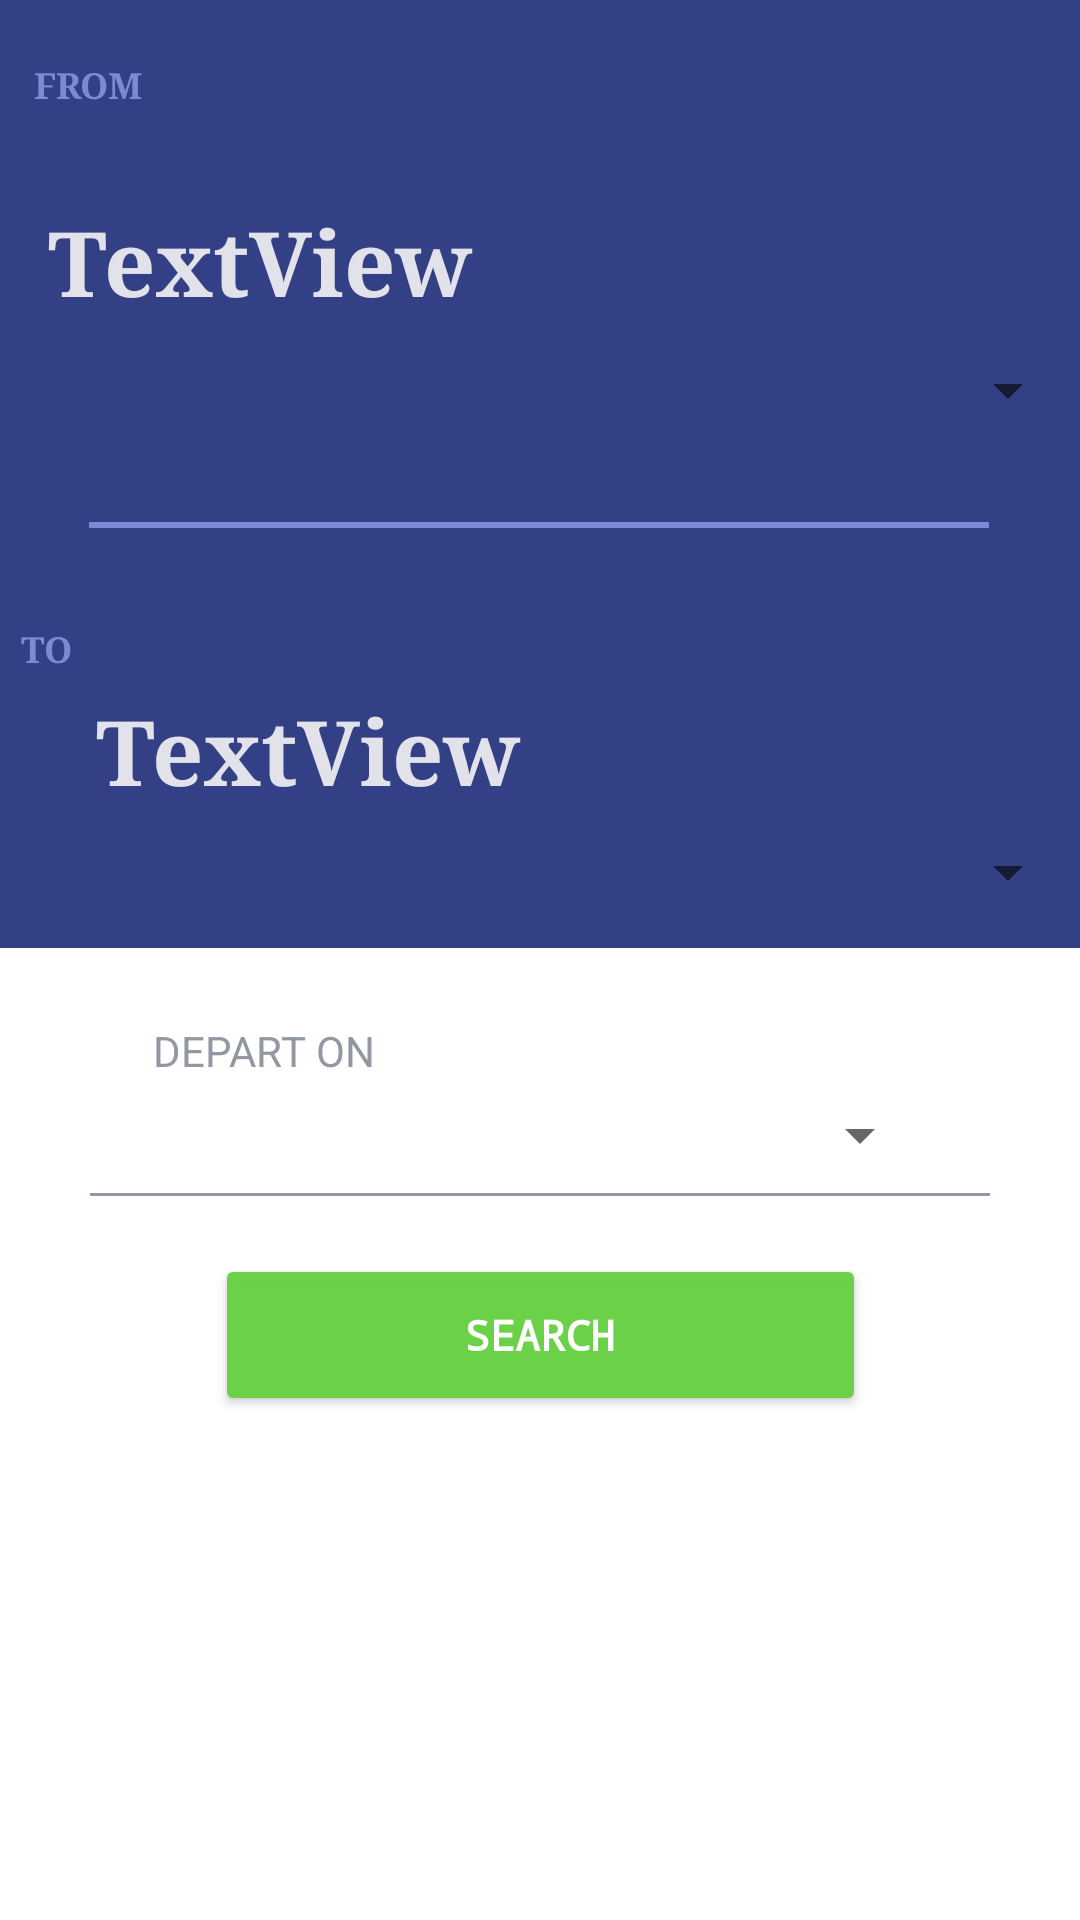

Android layout source for this screen:
<!-- AndroidManifest.xml: application theme Theme.MyRide -->
<!-- res/layout/activity_select.xml -->
<?xml version="1.0" encoding="utf-8"?>
<androidx.constraintlayout.widget.ConstraintLayout xmlns:android="http://schemas.android.com/apk/res/android"
    xmlns:app="http://schemas.android.com/apk/res-auto"
    xmlns:tools="http://schemas.android.com/tools"
    android:layout_width="match_parent"
    android:layout_height="match_parent">

    <androidx.constraintlayout.widget.ConstraintLayout
        android:layout_width="match_parent"
        android:layout_height="284dp"

        android:background="#FFFFFF"
        app:layout_constraintBottom_toBottomOf="parent"
        app:layout_constraintEnd_toEndOf="parent"
        app:layout_constraintHorizontal_bias="0.0"
        app:layout_constraintStart_toStartOf="parent"
        app:layout_constraintTop_toBottomOf="@+id/constraintLayout"
        app:layout_constraintVertical_bias="0.0">

        <Button
            android:id="@+id/button"
            style="@style/Widget.AppCompat.Button"
            android:layout_width="217dp"
            android:layout_height="54dp"
            android:layout_marginBottom="128dp"
            android:fontFamily="monospace"
            android:text="Search"
            android:textColor="#FFFFFF"
            android:textStyle="bold"
            app:backgroundTint="#FC6AD146"
            app:layout_constraintBottom_toBottomOf="parent"
            app:layout_constraintEnd_toEndOf="parent"
            app:layout_constraintStart_toStartOf="parent"
            app:layout_constraintTop_toBottomOf="@+id/spinnerDate"
            app:layout_constraintVertical_bias="1.0" />

        <TextView
            android:id="@+id/textViewDate"
            android:layout_width="172dp"
            android:layout_height="18dp"
            android:text="DEPART ON"
            android:textColor="#9298A3"
            android:textSize="14sp"
            android:textStyle="normal"
            app:layout_constraintBottom_toBottomOf="parent"
            app:layout_constraintEnd_toEndOf="parent"
            app:layout_constraintHorizontal_bias="0.271"
            app:layout_constraintStart_toStartOf="parent"
            app:layout_constraintTop_toTopOf="parent"
            app:layout_constraintVertical_bias="0.093" />

        <Spinner
            android:id="@+id/spinnerDate"
            style="@android:style/Widget.Holo.Light.DropDownItem"
            android:layout_width="261dp"
            android:layout_height="23dp"
            android:layout_marginTop="8dp"
            app:layout_constraintBottom_toBottomOf="parent"
            app:layout_constraintEnd_toEndOf="parent"
            app:layout_constraintStart_toStartOf="parent"
            app:layout_constraintTop_toBottomOf="@+id/textViewDate"
            app:layout_constraintVertical_bias="0.0" />

        <View
            android:id="@+id/view2"
            android:layout_width="300dp"
            android:layout_height="1dp"
            android:layout_marginTop="8dp"
            android:background="#9298A3"
            app:layout_constraintEnd_toEndOf="parent"
            app:layout_constraintStart_toStartOf="parent"
            app:layout_constraintTop_toBottomOf="@+id/spinnerDate" />

        <ImageView
            android:id="@+id/imageView"
            android:layout_width="40dp"
            android:layout_height="27dp"
            android:layout_marginStart="16dp"
            android:layout_marginTop="24dp"
            app:layout_constraintEnd_toStartOf="@+id/textViewDate"
            app:layout_constraintHorizontal_bias="1.0"
            app:layout_constraintStart_toStartOf="parent"
            app:layout_constraintTop_toTopOf="parent"
            app:srcCompat="@drawable/dep" />

    </androidx.constraintlayout.widget.ConstraintLayout>

    <androidx.constraintlayout.widget.ConstraintLayout
        android:id="@+id/constraintLayout"
        android:layout_width="match_parent"
        android:layout_height="316dp"
        android:background="#344085"
        android:orientation="vertical"
        app:layout_constraintEnd_toEndOf="parent"
        app:layout_constraintStart_toStartOf="parent"
        app:layout_constraintTop_toTopOf="parent"
        tools:context=".MainActivity">

        <TextView
            android:id="@+id/textViewFrom"
            android:layout_width="235dp"
            android:layout_height="22dp"
            android:layout_marginTop="20dp"
            android:fontFamily="serif"
            android:text="FROM"

            android:textColor="#7C8AD6"
            android:textSize="12sp"
            android:textStyle="bold"
            app:layout_constraintEnd_toEndOf="parent"
            app:layout_constraintHorizontal_bias="0.09"
            app:layout_constraintStart_toStartOf="parent"
            app:layout_constraintTop_toTopOf="parent" />

        <Spinner
            android:id="@+id/spinner_from"
            style="@android:style/Widget.Holo.Light.DropDownItem"
            android:layout_width="match_parent"
            android:layout_height="wrap_content"
            app:layout_constraintEnd_toEndOf="parent"
            app:layout_constraintHorizontal_bias="0.0"
            app:layout_constraintStart_toStartOf="parent"
            app:layout_constraintTop_toBottomOf="@+id/FCity" />

        <TextView
            android:id="@+id/textViewTo"
            android:layout_width="320dp"
            android:layout_height="18dp"
            android:layout_marginTop="32dp"
            android:fontFamily="serif"
            android:text="TO"
            android:textColor="#7C8AD6"
            android:textSize="12sp"
            android:textStyle="bold"
            app:layout_constraintEnd_toEndOf="parent"
            app:layout_constraintHorizontal_bias="0.175"
            app:layout_constraintStart_toStartOf="parent"
            app:layout_constraintTop_toBottomOf="@+id/view" />

        <Spinner
            android:id="@+id/spinner_to"
            style="@android:style/Widget.Holo.Light.DropDownItem"
            android:layout_width="match_parent"
            android:layout_height="wrap_content"
            android:layout_marginTop="8dp"
            app:layout_constraintStart_toStartOf="parent"
            app:layout_constraintTop_toBottomOf="@+id/SCity" />

        <TextView
            android:id="@+id/FCity"
            android:layout_width="179dp"
            android:layout_height="51dp"
            android:layout_marginStart="16dp"
            android:fontFamily="serif"
            android:text="TextView"
            android:textColor="#E2E3EA"
            android:textSize="30sp"
            android:textStyle="bold"
            app:layout_constraintBottom_toBottomOf="parent"
            app:layout_constraintStart_toStartOf="parent"
            app:layout_constraintTop_toBottomOf="@+id/textViewFrom"
            app:layout_constraintVertical_bias="0.112" />

        <View
            android:id="@+id/view"
            android:layout_width="300dp"
            android:layout_height="2dp"
            android:layout_marginTop="32dp"
            android:background="#7C8AD6"
            app:layout_constraintEnd_toEndOf="parent"
            app:layout_constraintHorizontal_bias="0.495"
            app:layout_constraintStart_toStartOf="parent"
            app:layout_constraintTop_toBottomOf="@+id/spinner_from" />

        <TextView
            android:id="@+id/SCity"
            android:layout_width="wrap_content"
            android:layout_height="wrap_content"
            android:layout_marginStart="32dp"
            android:layout_marginLeft="32dp"
            android:layout_marginTop="4dp"
            android:fontFamily="serif"
            android:text="TextView"
            android:textColor="#E2E3EA"
            android:textSize="30sp"
            android:textStyle="bold"
            app:layout_constraintStart_toStartOf="parent"
            app:layout_constraintTop_toBottomOf="@+id/textViewTo" />

    </androidx.constraintlayout.widget.ConstraintLayout>
</androidx.constraintlayout.widget.ConstraintLayout>
<!-- resources referenced by this layout -->
<resources>
  <style name="Theme.MyRide" parent="Theme.MaterialComponents.DayNight.DarkActionBar">
          
          <item name="colorPrimary">#344085</item>
          <item name="colorPrimaryVariant">#344085</item>
          <item name="colorOnPrimary">@color/white</item>
          
          <item name="colorSecondary">@color/teal_200</item>
          <item name="colorSecondaryVariant">@color/teal_700</item>
          <item name="colorOnSecondary">@color/black</item>
          
          <item name="android:statusBarColor" tools:targetApi="l">?attr/colorPrimaryVariant</item>
          
      </style>
  <!-- not gathered from this repository: default colours our renderer supplied (Android Studio template values) -->
  <color name="teal_200">#FF03DAC5</color>
  <color name="teal_700">#FF018786</color>
  <color name="black">#FF000000</color>
  <color name="white">#FFFFFFFF</color>
</resources>
